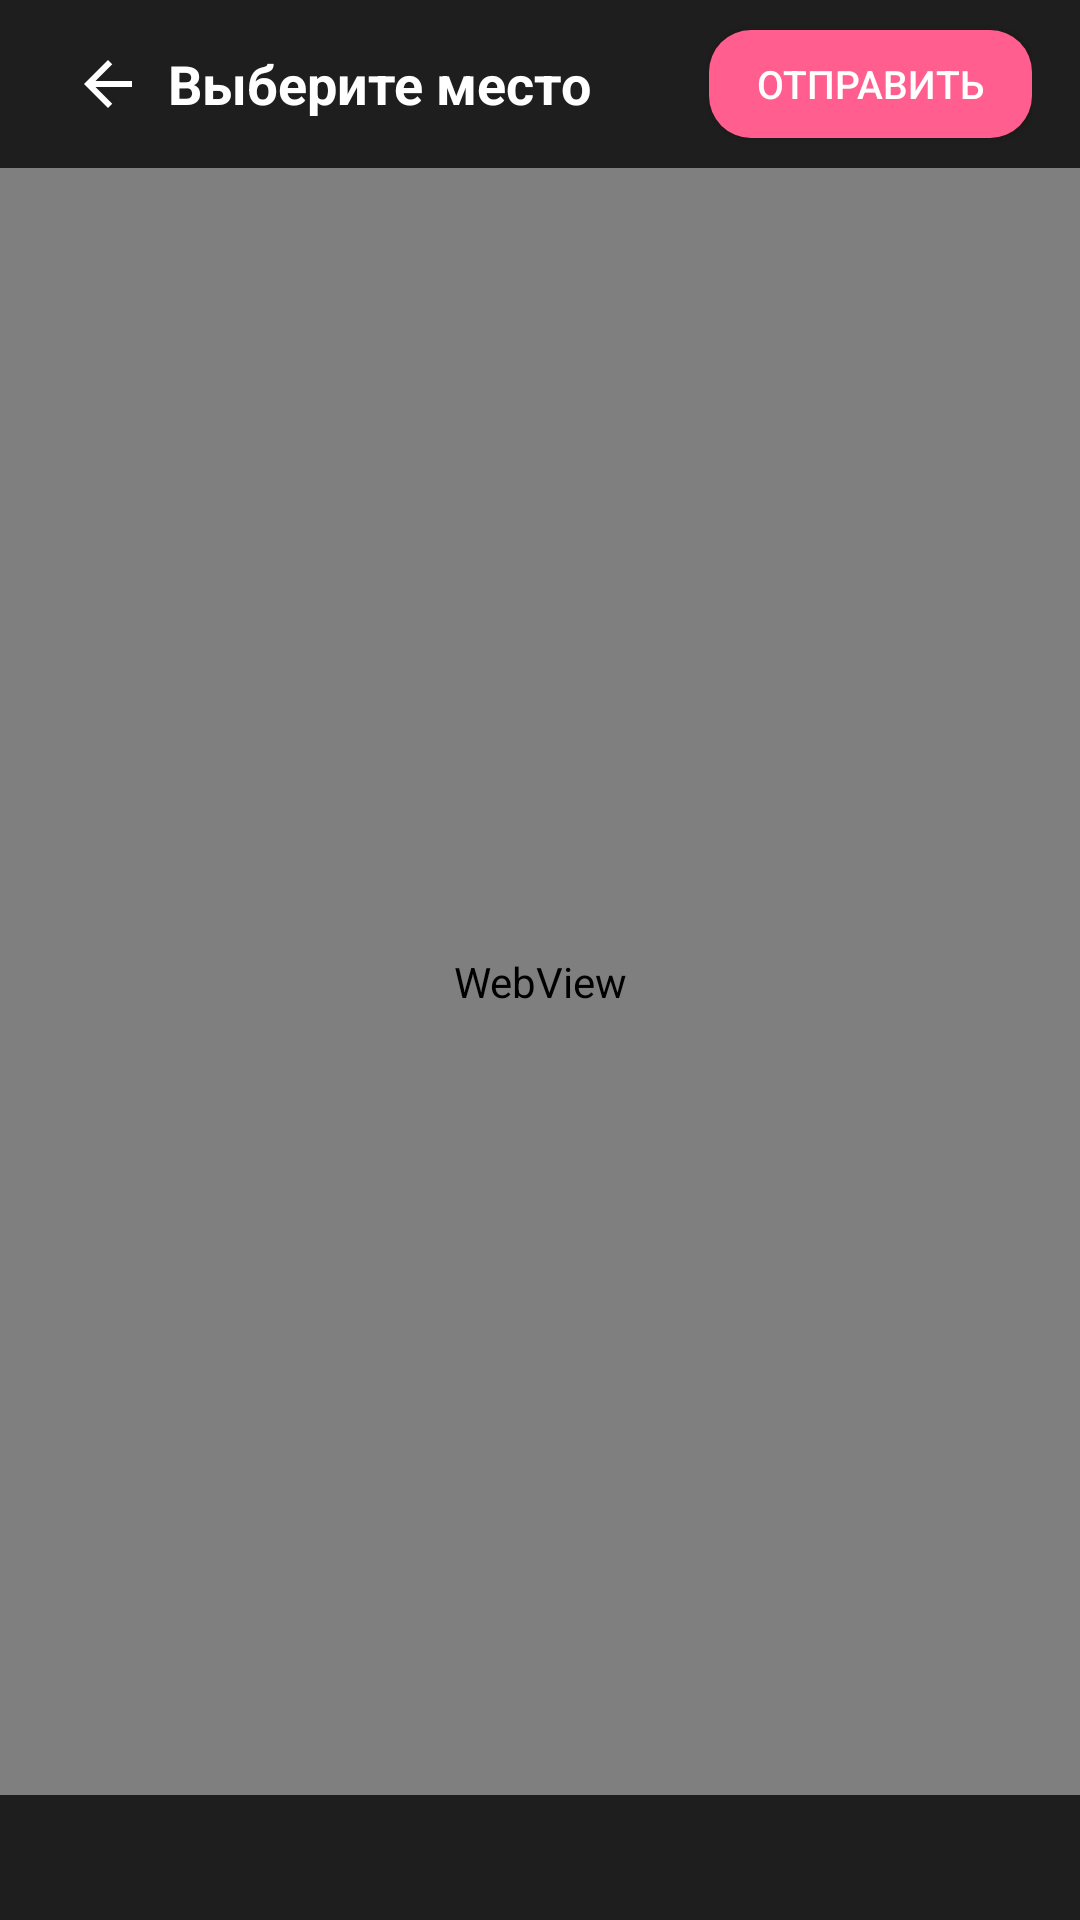

This screen was rendered from an Android layout file. Write that file and the resources it references.
<!-- AndroidManifest.xml: application theme T -->
<!-- res/layout/activity_maps.xml -->
<?xml version="1.0" encoding="utf-8"?>
<LinearLayout xmlns:android="http://schemas.android.com/apk/res/android"
    android:layout_width="match_parent"
    android:layout_height="match_parent"
    android:orientation="vertical"
    android:background="#121212">

    <LinearLayout
        android:layout_width="match_parent"
        android:layout_height="56dp"
        android:gravity="center_vertical"
        android:paddingStart="16dp" android:paddingEnd="16dp"
        android:background="#1e1e1e">
        <ImageButton
            android:id="@+id/btnBack"
            android:layout_width="40dp" android:layout_height="40dp"
            android:src="@drawable/ic_arrow_back"
            android:tint="#fff"
            android:background="?attr/selectableItemBackground" />
        <TextView
            android:layout_width="0dp" android:layout_weight="1"
            android:layout_height="wrap_content"
            android:text="Выберите место"
            android:textColor="#fff" android:textSize="18sp" android:textStyle="bold" />
        <Button
            android:id="@+id/btnSendLocation"
            android:layout_width="wrap_content" android:layout_height="36dp"
            android:text="Отправить" android:textColor="#fff" android:textSize="13sp"
            android:background="@drawable/bg_btn_pink" android:paddingStart="16dp" android:paddingEnd="16dp" />
    </LinearLayout>

    <WebView
        android:id="@+id/mapWebView"
        android:layout_width="match_parent"
        android:layout_height="0dp"
        android:layout_weight="1" />

    <TextView
        android:id="@+id/locationInfo"
        android:layout_width="match_parent"
        android:layout_height="wrap_content"
        android:padding="12dp"
        android:textColor="#888"
        android:textSize="13sp"
        android:gravity="center"
        android:background="#1e1e1e" />
</LinearLayout>
<!-- resources referenced by this layout -->
<resources>
  <!-- drawable bg_btn_pink (drawable) -->
  <?xml version="1.0" encoding="utf-8"?>
  <shape xmlns:android="http://schemas.android.com/apk/res/android" android:shape="rectangle">
      <solid android:color="#ff5e8e" />
      <corners android:radius="14dp" />
  </shape>
  <!-- drawable ic_arrow_back (drawable) -->
  <vector xmlns:android="http://schemas.android.com/apk/res/android"
      android:width="24dp" android:height="24dp" android:viewportWidth="24" android:viewportHeight="24">
      <path android:fillColor="#ff5e8e" android:pathData="M20,11H7.83l5.59,-5.59L12,4l-8,8 8,8 1.41,-1.41L7.83,13H20v-2z"/>
  </vector>
  <style name="T" parent="Theme.MaterialComponents.DayNight.NoActionBar">
          <item name="colorPrimary">#f06292</item>
      </style>
</resources>
